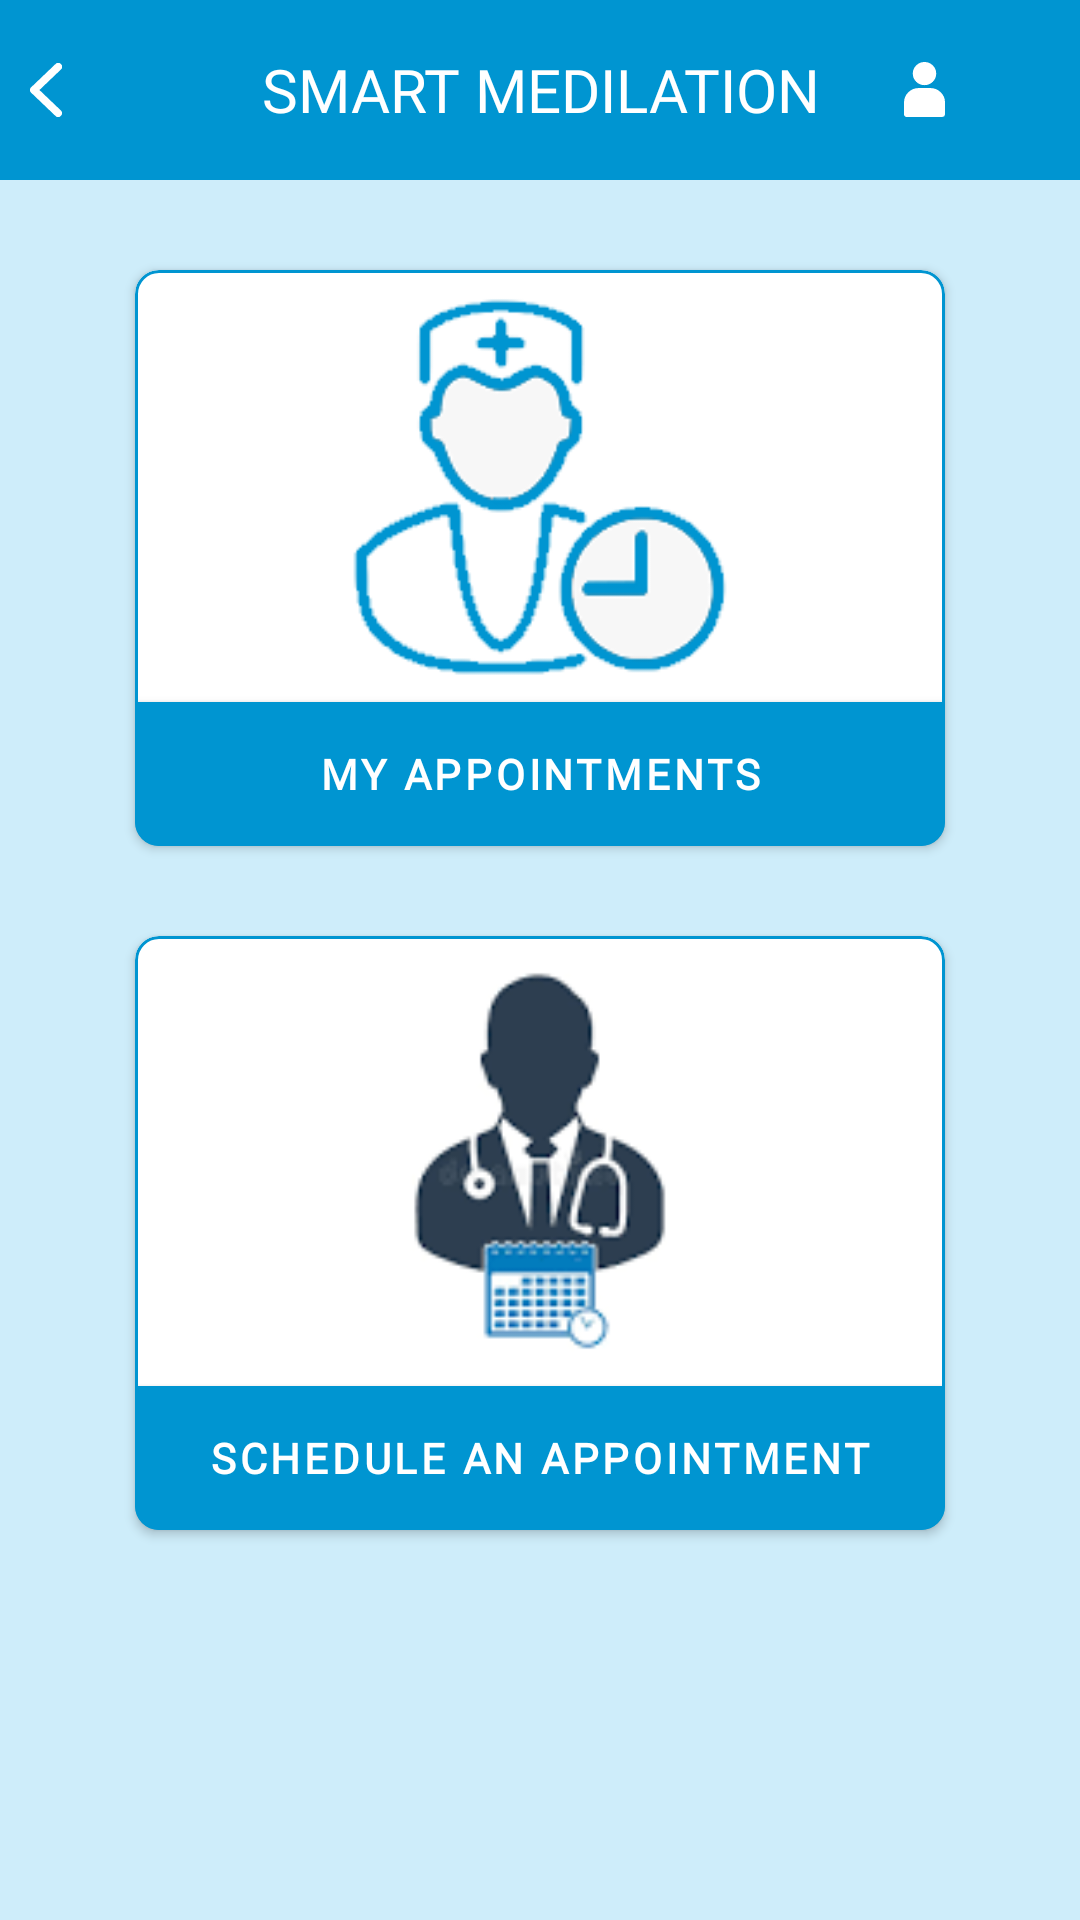

Write the Android layout XML for this screen, with the resource values it uses.
<!-- AndroidManifest.xml: application theme Theme.SmartMedilation -->
<!-- res/layout/activity_main.xml -->
<?xml version="1.0" encoding="utf-8"?>
<LinearLayout xmlns:android="http://schemas.android.com/apk/res/android"
    xmlns:app="http://schemas.android.com/apk/res-auto"
    xmlns:tools="http://schemas.android.com/tools"
    android:layout_width="match_parent"
    android:layout_height="match_parent"
    android:background="@color/bg_color"
    android:orientation="vertical"
    tools:context=".ui.patient.MainActivity">

    <RelativeLayout
        android:id="@+id/header"
        android:layout_width="match_parent"
        android:layout_height="60dp"
        android:background="@color/primaryColor">

        <ImageView
            android:id="@+id/imageBack"
            android:layout_width="wrap_content"
            android:layout_height="wrap_content"
            android:layout_centerVertical="true"
            android:layout_marginLeft="10dp"
            android:src="@drawable/ic_back" />


        <TextView
            android:layout_width="wrap_content"
            android:layout_height="wrap_content"
            android:layout_centerInParent="true"
            android:fontFamily="@font/proximanovaregular"
            android:gravity="center_horizontal"
            android:text="@string/app_name"
            android:textAllCaps="true"
            android:textColor="@color/white"
            android:textSize="20sp" />

        <ImageView
            android:id="@+id/imgProfile"
            android:layout_width="wrap_content"
            android:layout_height="wrap_content"
            android:layout_alignParentRight="true"
            android:layout_centerVertical="true"
            android:layout_marginRight="45dp"
            android:src="@drawable/ic_adm"
            app:tint="@color/white" />

        <ImageView
            android:id="@+id/imgLogout"
            android:layout_width="wrap_content"
            android:layout_height="wrap_content"
            android:layout_alignParentRight="true"
            android:layout_centerVertical="true"
            android:layout_marginRight="10dp"
            android:src="@drawable/ic_logout" />
    </RelativeLayout>

    <LinearLayout
        android:layout_width="match_parent"
        android:layout_height="match_parent"
        android:orientation="vertical"
        android:paddingHorizontal="15dp"
        android:paddingTop="20dp">


        <com.google.android.material.card.MaterialCardView
            android:id="@+id/btnMySchedule"
            android:layout_width="match_parent"
            android:layout_height="wrap_content"
            android:layout_marginTop="10dp"
            android:layout_marginHorizontal="30dp"
            app:cardCornerRadius="8dp"
            app:cardElevation="2dp"
            app:layout_constraintEnd_toEndOf="parent"
            app:layout_constraintStart_toStartOf="parent"
            app:layout_constraintTop_toTopOf="parent"
            app:strokeColor="@color/primaryColor"
            app:strokeWidth="1dp">

            <androidx.constraintlayout.widget.ConstraintLayout
                android:layout_width="match_parent"
                android:layout_height="wrap_content">

                <ImageView
                    android:id="@+id/imageView10"
                    android:layout_width="150dp"
                    android:layout_height="140dp"
                    android:layout_margin="4dp"
                    android:src="@drawable/my_appointment"
                    app:layout_constraintEnd_toEndOf="parent"
                    app:layout_constraintStart_toStartOf="parent"
                    app:layout_constraintTop_toTopOf="parent" />

                <com.google.android.material.button.MaterialButton
                    android:layout_width="match_parent"
                    android:layout_height="wrap_content"
                    android:layout_marginHorizontal="-10dp"
                    android:background="@color/primaryColor"
                    android:fontFamily="@font/poppins"
                    android:text="@string/my_appointments"
                    android:textColor="@color/white"
                    android:textStyle="bold"
                    app:backgroundTint="@null"
                    app:layout_constraintBottom_toBottomOf="parent"
                    app:layout_constraintEnd_toEndOf="parent"
                    app:layout_constraintStart_toStartOf="parent"
                    app:layout_constraintTop_toBottomOf="@+id/imageView10" />

            </androidx.constraintlayout.widget.ConstraintLayout>

        </com.google.android.material.card.MaterialCardView>

        <com.google.android.material.card.MaterialCardView
            android:id="@+id/btnSchedule"
            android:layout_width="match_parent"
            android:layout_height="wrap_content"
            android:layout_marginTop="30dp"
            android:layout_marginHorizontal="30dp"
            app:cardCornerRadius="8dp"
            app:cardElevation="2dp"
            android:focusable="true"
            android:clickable="true"
            app:layout_constraintEnd_toEndOf="parent"
            app:layout_constraintStart_toStartOf="parent"
            app:layout_constraintTop_toTopOf="parent"
            app:strokeColor="@color/primaryColor"
            app:strokeWidth="1dp">

            <androidx.constraintlayout.widget.ConstraintLayout
                android:layout_width="match_parent"
                android:layout_height="wrap_content">

                <ImageView
                    android:id="@+id/imageView11"
                    android:layout_width="150dp"
                    android:layout_height="150dp"
                    android:scaleType="centerCrop"
                    android:src="@drawable/schedule_appoint"
                    app:layout_constraintEnd_toEndOf="parent"
                    app:layout_constraintStart_toStartOf="parent"
                    app:layout_constraintTop_toTopOf="parent" />

                <com.google.android.material.button.MaterialButton
                    android:layout_width="match_parent"
                    android:layout_height="wrap_content"
                    android:layout_marginHorizontal="-10dp"
                    android:background="@color/primaryColor"
                    android:fontFamily="@font/poppins"
                    android:text="@string/schedule_an_appointment"
                    android:textColor="@color/white"
                    android:textStyle="bold"
                    app:backgroundTint="@null"
                    app:layout_constraintBottom_toBottomOf="parent"
                    app:layout_constraintEnd_toEndOf="parent"
                    app:layout_constraintStart_toStartOf="parent"
                    app:layout_constraintTop_toBottomOf="@+id/imageView11" />

            </androidx.constraintlayout.widget.ConstraintLayout>

        </com.google.android.material.card.MaterialCardView>

    </LinearLayout>
</LinearLayout>
<!-- resources referenced by this layout -->
<resources>
  <color name="bg_color">#CEEDFA</color>
  <color name="primaryColor">#0095D1</color>
  <color name="white">#FFFFFFFF</color>
  <!-- drawable ic_adm (drawable) -->
  <vector xmlns:android="http://schemas.android.com/apk/res/android"
      android:width="13.519dp"
      android:height="18.346dp"
      android:viewportWidth="13.519"
      android:viewportHeight="18.346">
      <path
          android:pathData="M10.622,3.862a3.862,3.862 0,1 1,-3.863 -3.862,3.863 3.863,0 0,1 3.863,3.862"
          android:fillColor="#6d6e70"/>
      <path
          android:pathData="M8.696,8.69h-3.863a4.828,4.828 0,0 0,-4.828 4.828v3.863a0.964,0.964 0,0 0,0.966 0.965h11.587a0.965,0.965 0,0 0,0.966 -0.965L13.524,13.516a4.828,4.828 0,0 0,-4.828 -4.828Z"
          android:fillColor="#6d6e70"/>
  </vector>
  <!-- drawable ic_back (drawable) -->
  <vector xmlns:android="http://schemas.android.com/apk/res/android"
      android:width="10.602834dp"
      android:height="18dp"
      android:viewportWidth="7.733"
      android:viewportHeight="13.128">
      <path
          android:fillColor="#fff"
          android:pathData="M7.459,1.592a0.933,0.933 0,0 0,-1.294 -1.345l-5.877,5.643h0a0.935,0.935 0,0 0,-0.027 1.323,0.994 0.994,0 0,0 0.076,0.069l5.83,5.6a0.934,0.934 0,0 0,1.294 -1.346l-5.176,-4.97 5.176,-4.971Z" />
  </vector>
  <!-- drawable my_appointment: png bitmap (drawable, 7475 bytes) -->
  <!-- drawable schedule_appoint: png bitmap (drawable, 2642 bytes) -->
  <string name="app_name">Smart Medilation</string>
  <string name="my_appointments">My Appointments</string>
  <string name="schedule_an_appointment">Schedule an Appointment</string>
  <style name="Theme.SmartMedilation" parent="Theme.MaterialComponents.DayNight.NoActionBar">
          
          <item name="colorPrimary">@color/primaryColor</item>
          <item name="colorPrimaryVariant">@color/primaryColor</item>
          <item name="colorOnPrimary">@color/white</item>
          
          <item name="colorSecondary">@color/primaryColor</item>
          <item name="colorSecondaryVariant">@color/primaryColor</item>
          <item name="colorOnSecondary">@color/black</item>
          
          <item name="android:statusBarColor">?attr/colorPrimaryVariant</item>
          
      </style>
  <color name="black">#FF000000</color>
</resources>
